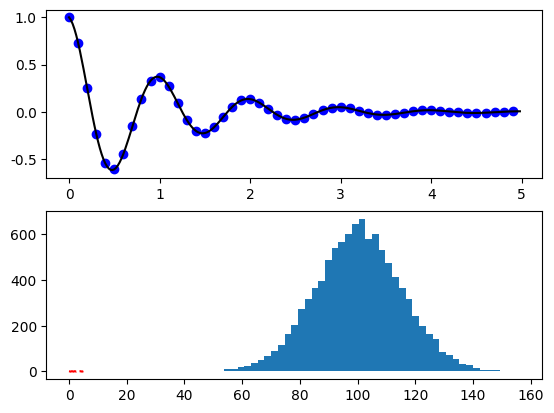

Source code (Python): (Note: this script raises an exception after producing the figure.)
# coding=utf-8
import matplotlib.pyplot as plt 
import numpy as np
plt.rcParams['font.sans-serif'] = ['SimHei'] # 指定默认字体
plt.rcParams['axes.unicode_minus'] = False # 解决保存图像是负号'-'显示为方块的问题


def f(t):
    return np.exp(-t) * np.cos(2*np.pi*t)

t1 = np.arange(0.0, 5.0, 0.1)
t2 = np.arange(0.0, 5.0, 0.02)

plt.figure(1)
plt.subplot(211)
plt.plot(t1, f(t1), 'bo', t2, f(t2), 'k')

plt.subplot(212)
plt.plot(t2, np.cos(2*np.pi*t2), 'r--')
plt.show()



mu, sigma = 100, 15
x = mu + sigma * np.random.randn(10000)
# the histogram of the data
n, bins, patches = plt.hist(x, 50, normed=1, facecolor='g', alpha=0.75)
plt.xlabel('Smarts')
plt.ylabel('Probability')
plt.title('Histogram of IQ')
plt.text(60, .025, r'$\mu=100,\ \sigma=15$')
plt.axis([40, 160, 0, 0.03])
plt.grid(True)
plt.show()



ax = plt.subplot(111) 
t = np.arange(0.0, 5.0, 0.01)
s = np.cos(2*np.pi*t)
line, = plt.plot(t, s, lw=2) 
plt.annotate('local max', xy=(2, 1), xytext=(3, 1.5),
            arrowprops=dict(facecolor='black', shrink=0.05),
            ) 
plt.ylim(-2,2)
plt.show()